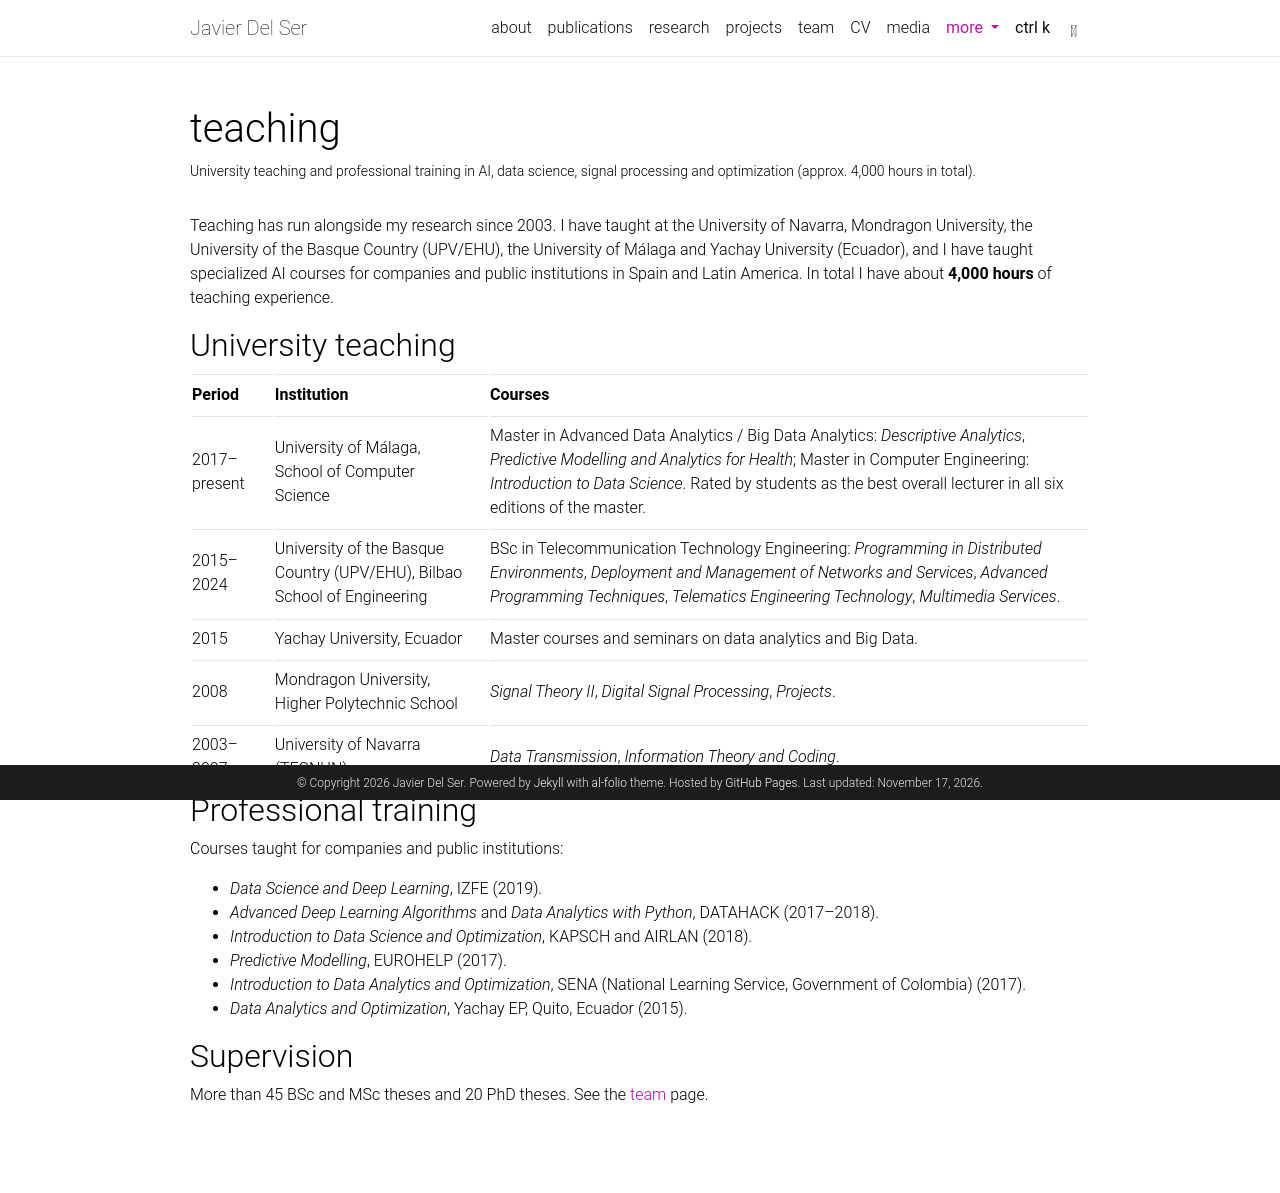

repository: javierdelser/javierdelser.github.io · page: teaching/index.html · generator: jekyll

---
layout: page
title: teaching
permalink: /teaching/
description: University teaching and professional training in AI, data science, signal processing and optimization (approx. 4,000 hours in total).
nav: false
---

Teaching has run alongside my research since 2003. I have taught at the University of Navarra, Mondragon University, the University of the Basque Country (UPV/EHU), the University of Málaga and Yachay University (Ecuador), and I have taught specialized AI courses for companies and public institutions in Spain and Latin America. In total I have about **4,000 hours** of teaching experience.

## University teaching

| Period       | Institution                                                              | Courses                                                                                                                                                                                                                                                                             |
| :----------- | :----------------------------------------------------------------------- | :---------------------------------------------------------------------------------------------------------------------------------------------------------------------------------------------------------------------------------------------------------------------------------- |
| 2017–present | University of Málaga, School of Computer Science                         | Master in Advanced Data Analytics / Big Data Analytics: _Descriptive Analytics_, _Predictive Modelling and Analytics for Health_; Master in Computer Engineering: _Introduction to Data Science_. Rated by students as the best overall lecturer in all six editions of the master. |
| 2015–2024    | University of the Basque Country (UPV/EHU), Bilbao School of Engineering | BSc in Telecommunication Technology Engineering: _Programming in Distributed Environments_, _Deployment and Management of Networks and Services_, _Advanced Programming Techniques_, _Telematics Engineering Technology_, _Multimedia Services_.                                    |
| 2015         | Yachay University, Ecuador                                               | Master courses and seminars on data analytics and Big Data.                                                                                                                                                                                                                         |
| 2008         | Mondragon University, Higher Polytechnic School                          | _Signal Theory II_, _Digital Signal Processing_, _Projects_.                                                                                                                                                                                                                        |
| 2003–2007    | University of Navarra (TECNUN)                                           | _Data Transmission_, _Information Theory and Coding_.                                                                                                                                                                                                                               |

## Professional training

Courses taught for companies and public institutions:

- _Data Science and Deep Learning_, IZFE (2019).
- _Advanced Deep Learning Algorithms_ and _Data Analytics with Python_, DATAHACK (2017–2018).
- _Introduction to Data Science and Optimization_, KAPSCH and AIRLAN (2018).
- _Predictive Modelling_, EUROHELP (2017).
- _Introduction to Data Analytics and Optimization_, SENA (National Learning Service, Government of Colombia) (2017).
- _Data Analytics and Optimization_, Yachay EP, Quito, Ecuador (2015).

## Supervision

More than 45 BSc and MSc theses and 20 PhD theses. See the [team]({{ '/team/' | relative_url }}) page.
